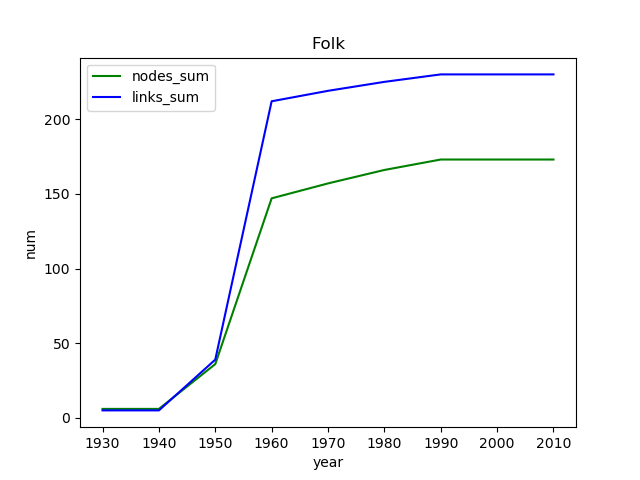

Values plotted in this chart, from the file beside it:
, Unnamed: 0, Unnamed: 0.1, genre, year, nodes_num, links_num, nodes_sum, links_sum
0, 6, 6, Folk, 1930, 6, 5, 6, 5
1, 5, 5, Folk, 1940, 0, 0, 6, 5
2, 3, 3, Folk, 1950, 30, 34, 36, 39
3, 2, 2, Folk, 1960, 111, 173, 147, 212
4, 4, 4, Folk, 1970, 10, 7, 157, 219
5, 0, 0, Folk, 1980, 9, 6, 166, 225
6, 1, 1, Folk, 1990, 7, 5, 173, 230
7, 7, 7, Folk, 2000, 0, 0, 173, 230
8, 8, 8, Folk, 2010, 0, 0, 173, 230
